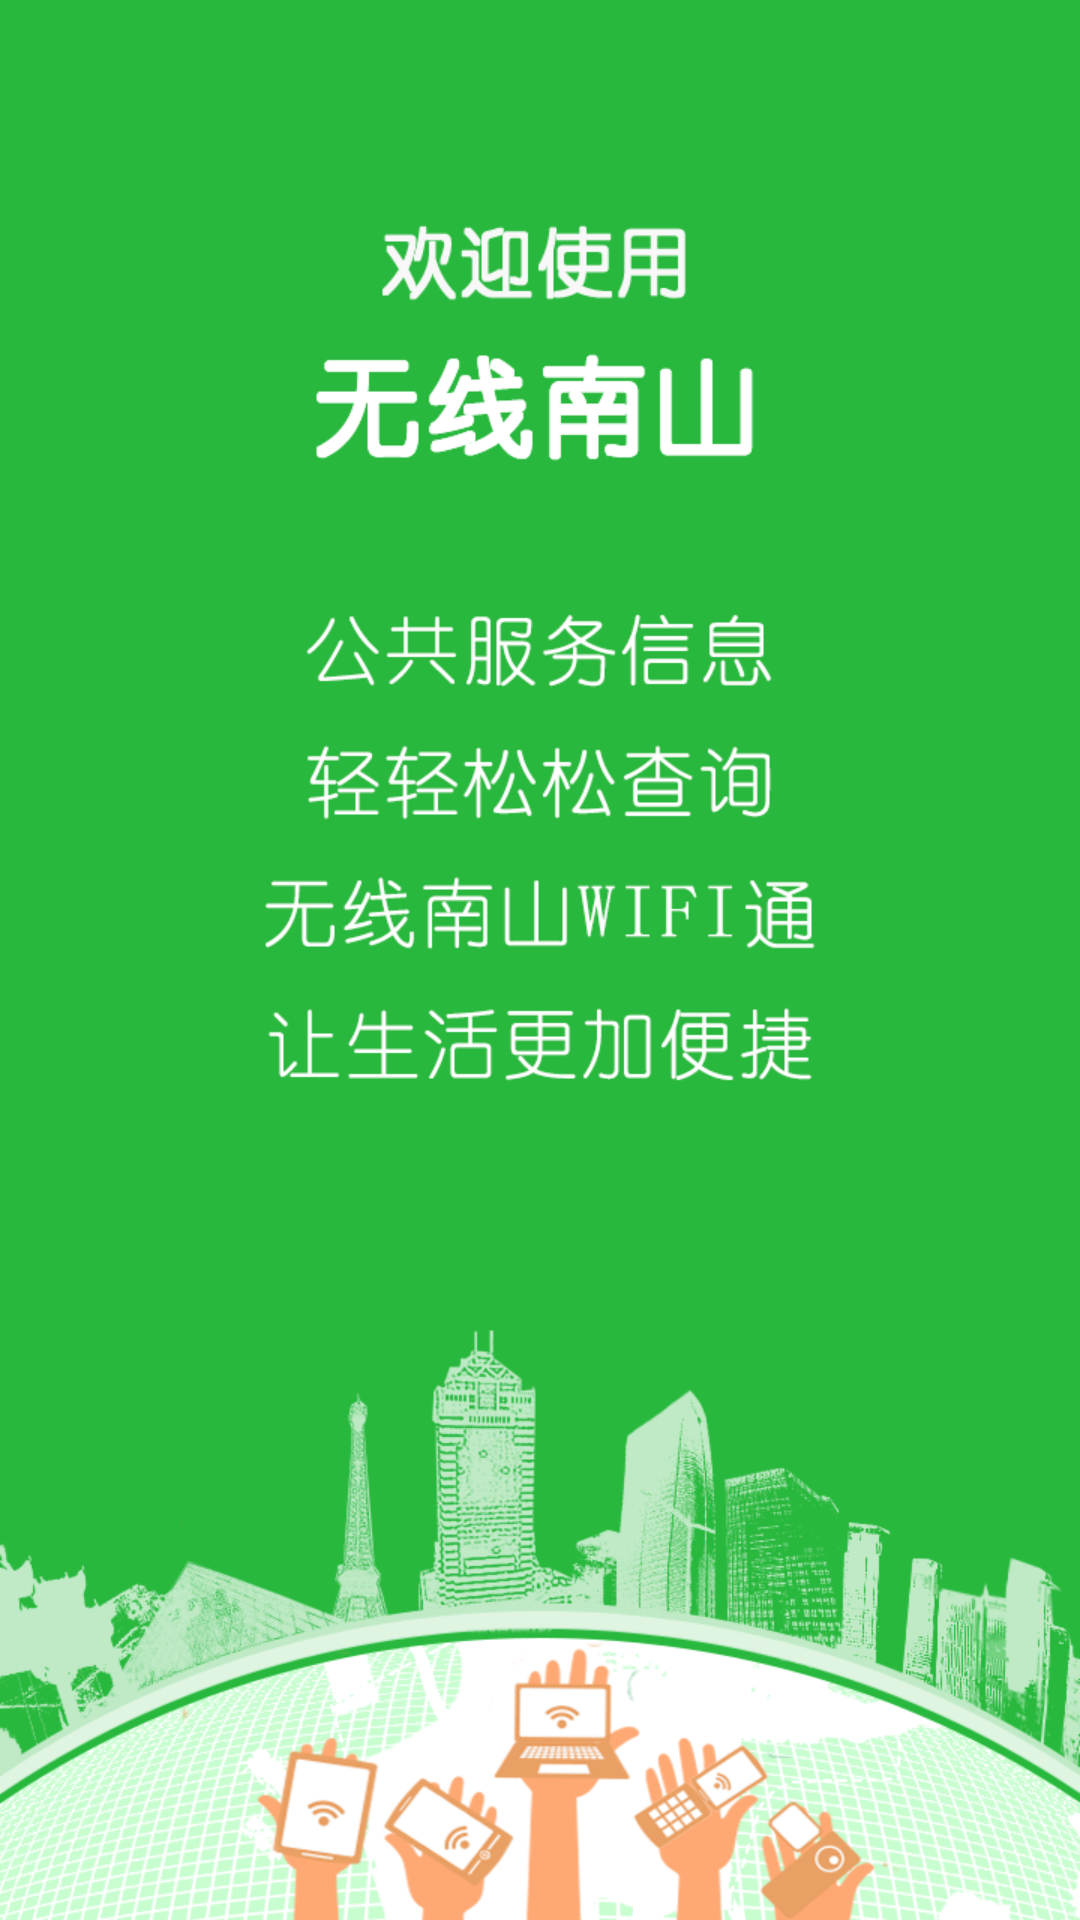

Produce the Android XML layout that renders to this screen, including the resource entries it uses.
<!-- AndroidManifest.xml: application theme app_theme -->
<!-- res/layout/gallery_one.xml -->
<?xml version="1.0" encoding="utf-8"?>
<LinearLayout xmlns:android="http://schemas.android.com/apk/res/android"
    android:layout_width="fill_parent"
    android:layout_height="fill_parent"
    android:background="@drawable/guide_1"
    android:orientation="vertical" >

</LinearLayout>
<!-- resources referenced by this layout -->
<resources>
  <!-- drawable guide_1: png bitmap (drawable-hdpi, 237012 bytes) -->
  <style name="app_theme" parent="android:Theme.NoTitleBar" />
</resources>
